The GitHub repository davydon22/CashewNet-An-Ensemble-Deep-Learning-Framework contains a labelled image folder "cashew_leaf_dataset" with 4 categories: anthracnose, healthy, leaf miner, red rust. Examples follow, each with its label.

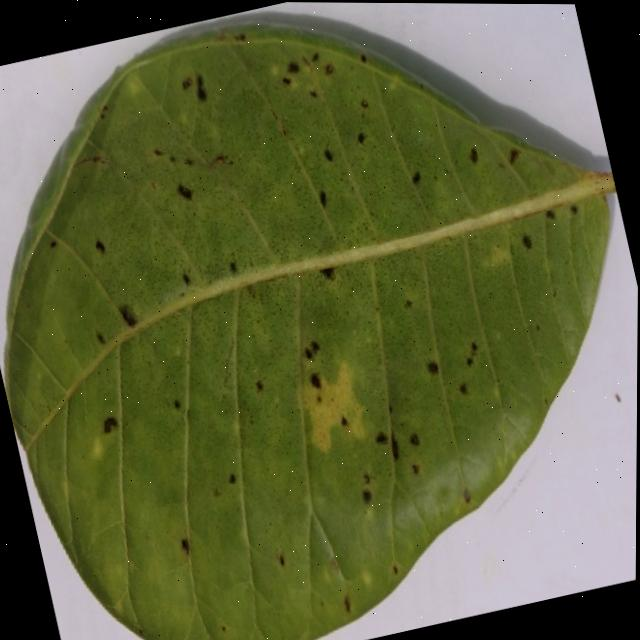
Label: anthracnose

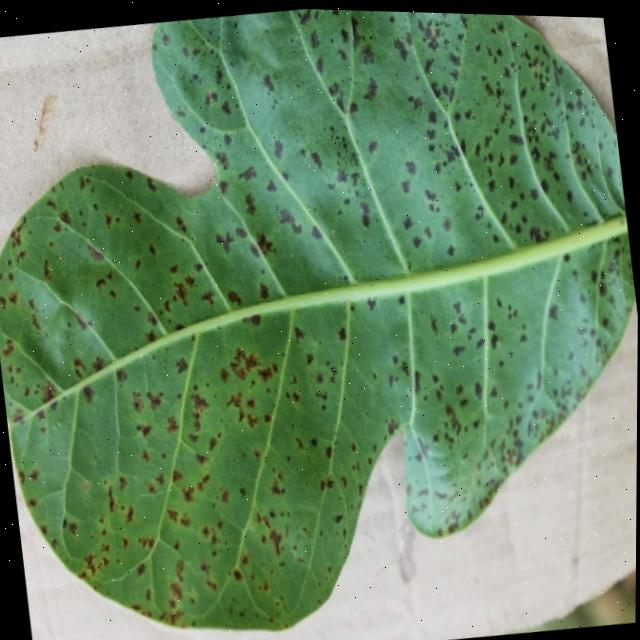
Label: anthracnose

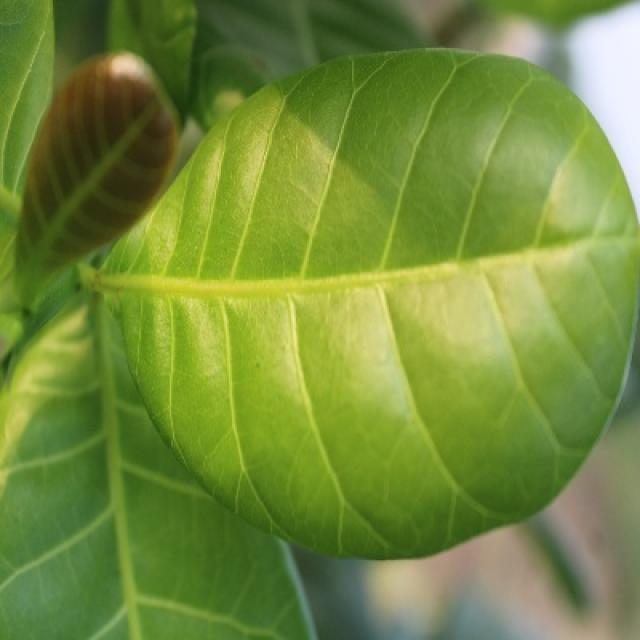
Label: healthy

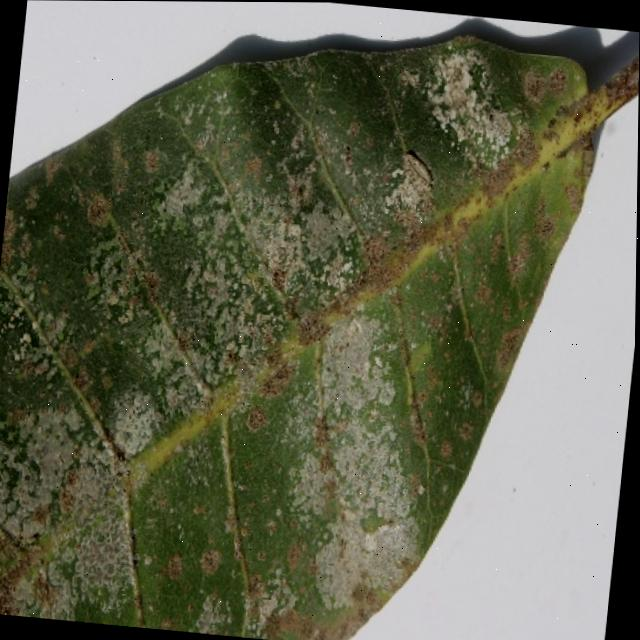
Label: red rust

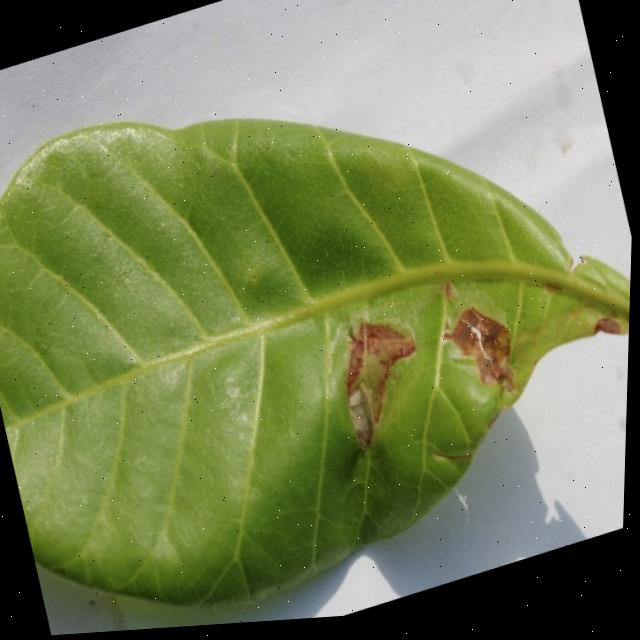
Label: leaf miner

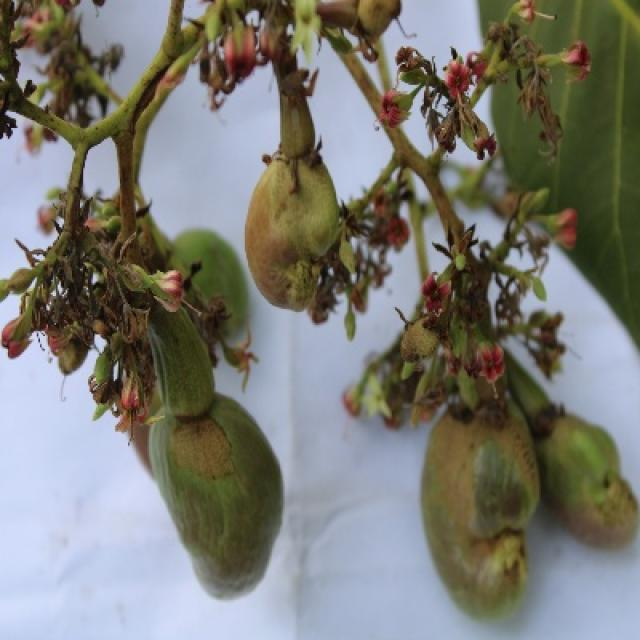
Label: healthy
